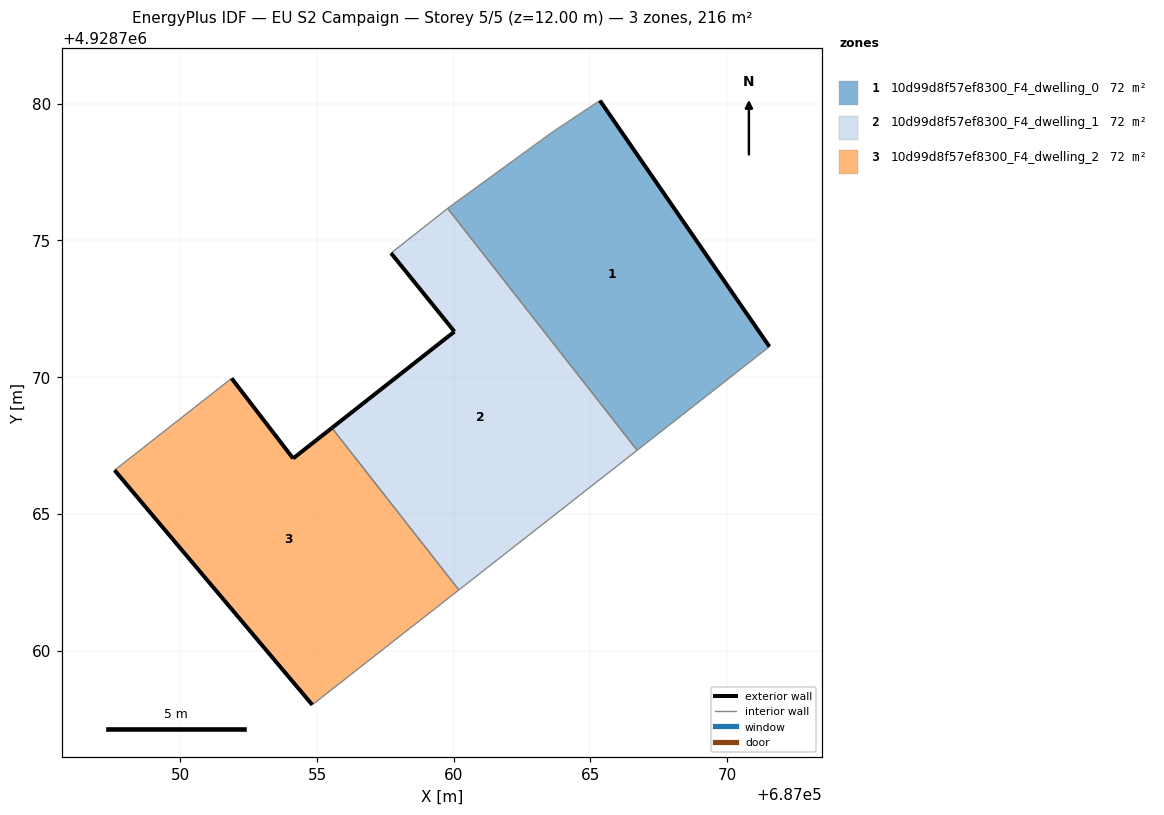
=== STOREY PLAN SPEC (per zone: floor XY polygon, exterior-wall plan segments, windows/doors) ===
zone 1: 10d99d8f57ef8300_F4_dwelling_0  (72.0 m²)
  floor: (687071.55, 4928771.11) (687065.34, 4928780.11) (687063.61, 4928778.96) (687059.83, 4928776.21) (687059.78, 4928776.17) (687066.71, 4928767.32)
  exterior wall: (687065.34, 4928780.11) – (687071.55, 4928771.11)  [10.9 m]
  interior walls: 5
zone 2: 10d99d8f57ef8300_F4_dwelling_1  (72.0 m²)
  floor: (687066.71, 4928767.32) (687059.78, 4928776.17) (687057.70, 4928774.53) (687060.03, 4928771.66) (687055.54, 4928768.14) (687060.19, 4928762.21)
  exterior wall: (687055.54, 4928768.14) – (687060.03, 4928771.66)  [5.7 m]
  exterior wall: (687060.03, 4928771.66) – (687057.70, 4928774.53)  [3.7 m]
  interior walls: 4
zone 3: 10d99d8f57ef8300_F4_dwelling_2  (72.0 m²)
  floor: (687060.19, 4928762.21) (687055.54, 4928768.14) (687054.12, 4928767.02) (687051.88, 4928769.95) (687047.59, 4928766.59) (687054.82, 4928758.01)
  exterior wall: (687054.12, 4928767.02) – (687055.54, 4928768.14)  [1.8 m]
  exterior wall: (687054.82, 4928758.01) – (687047.59, 4928766.59)  [11.2 m]
  exterior wall: (687051.88, 4928769.95) – (687054.12, 4928767.02)  [3.7 m]
  interior walls: 3

=== DERIVED (storey summary) ===
Building: EU S2 Campaign
Storey: 5 of 5  (floor level z = 12.00 m)
Storey gross floor area: 216.1 m²
Zones on this storey: 3
  - 10d99d8f57ef8300_F4_dwelling_0: floor 72.0 m²; exterior wall 10.9 m (32.8 m²); WWR 0.0%
  - 10d99d8f57ef8300_F4_dwelling_1: floor 72.0 m²; exterior wall 9.4 m (28.2 m²); WWR 0.0%
  - 10d99d8f57ef8300_F4_dwelling_2: floor 72.0 m²; exterior wall 16.7 m (50.2 m²); WWR 0.0%
Zone adjacency (shared interzone walls):
  - 10d99d8f57ef8300_F4_dwelling_0 ↔ 10d99d8f57ef8300_F4_dwelling_1
  - 10d99d8f57ef8300_F4_dwelling_1 ↔ 10d99d8f57ef8300_F4_dwelling_2